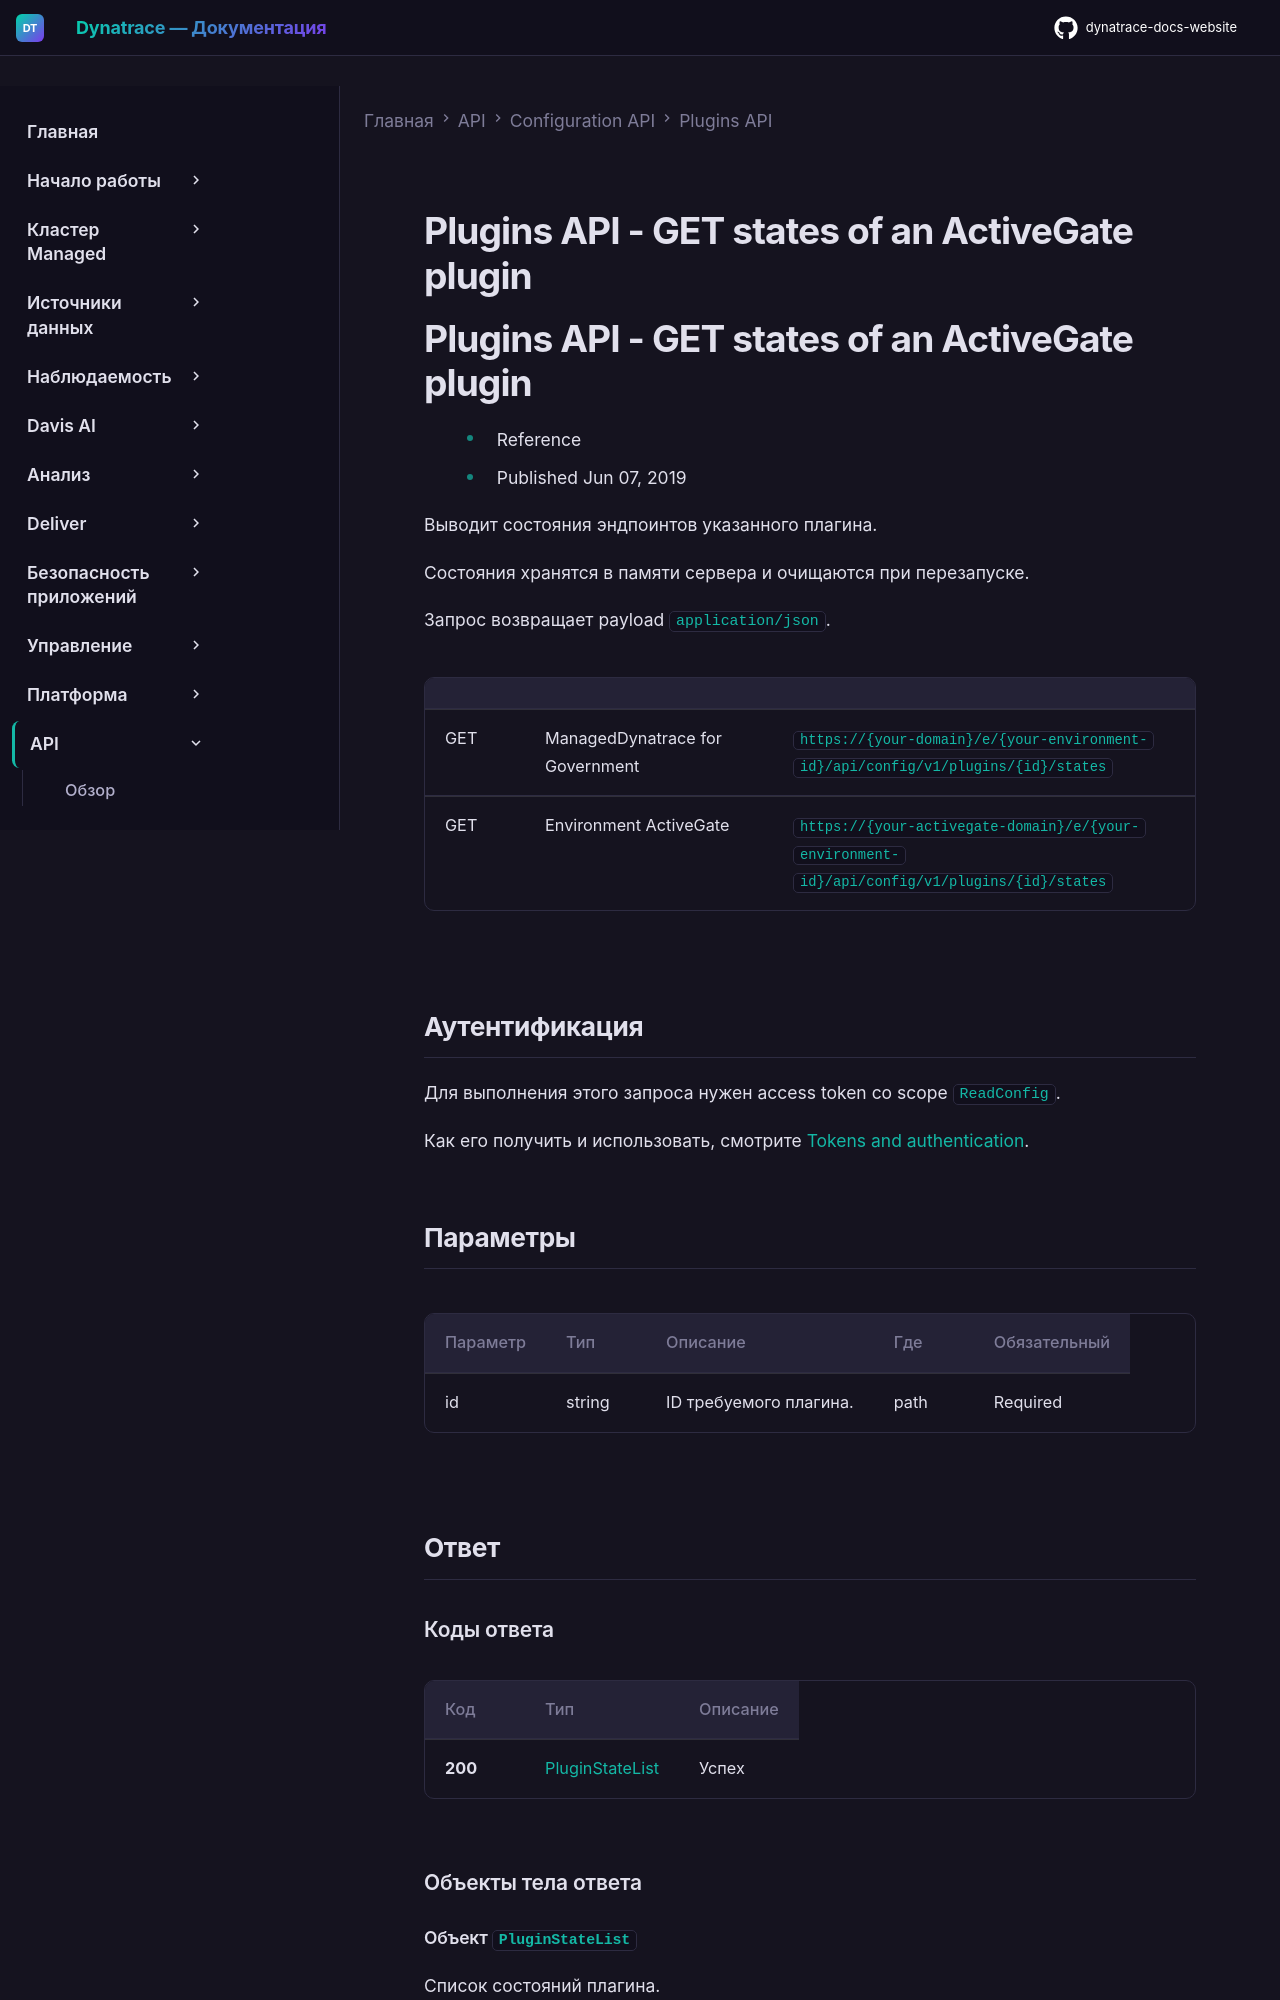

repository: Yerkebulan-Ardabayev/dynatrace-docs-website · page: managed-ru/dynatrace-api/configuration-api/plugins-api/get-a-plugin-state/index.html · generator: mkdocs

---
title: Plugins API - GET states of an ActiveGate plugin
source: https://docs.dynatrace.com/managed/dynatrace-api/configuration-api/plugins-api/get-a-plugin-state
scraped: 2026-05-12T11:20:54.392962
---

# Plugins API - GET states of an ActiveGate plugin

# Plugins API - GET states of an ActiveGate plugin

* Reference
* Published Jun 07, 2019

Выводит состояния эндпоинтов указанного плагина.

Состояния хранятся в памяти сервера и очищаются при перезапуске.

Запрос возвращает payload `application/json`.

|  |  |  |
| --- | --- | --- |
| GET | ManagedDynatrace for Government | `https://{your-domain}/e/{your-environment-id}/api/config/v1/plugins/{id}/states` |
| GET | Environment ActiveGate | `https://{your-activegate-domain}/e/{your-environment-id}/api/config/v1/plugins/{id}/states` |

## Аутентификация

Для выполнения этого запроса нужен access token со scope `ReadConfig`.

Как его получить и использовать, смотрите [Tokens and authentication](/managed/discover-dynatrace/references/dynatrace-api/basics/dynatrace-api-authentication).
